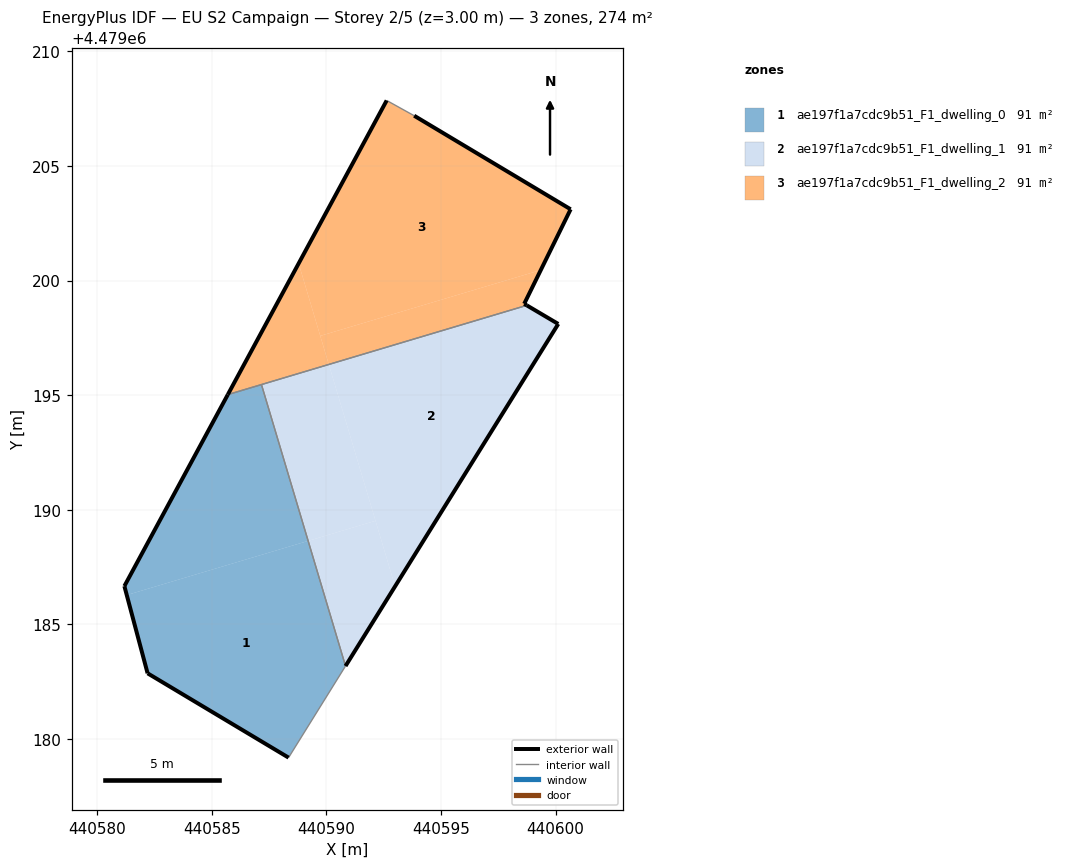
=== STOREY PLAN SPEC (per zone: floor XY polygon, exterior-wall plan segments, windows/doors) ===
zone 1: ae197f1a7cdc9b51_F1_dwelling_0  (91.4 m²)
  floor: (440588.35, 4479179.18) (440590.83, 4479183.18) (440589.20, 4479188.64) (440581.29, 4479186.28) (440582.20, 4479182.86)
  floor: (440589.20, 4479188.64) (440587.17, 4479195.46) (440585.70, 4479195.02) (440581.18, 4479186.67) (440581.29, 4479186.28)
  exterior wall: (440582.20, 4479182.86) – (440581.18, 4479186.67)  [3.9 m]
  exterior wall: (440581.18, 4479186.67) – (440585.70, 4479195.02)  [9.5 m]
  exterior wall: (440588.35, 4479179.18) – (440582.20, 4479182.86)  [7.2 m]
  interior walls: 3
zone 2: ae197f1a7cdc9b51_F1_dwelling_1  (91.4 m²)
  floor: (440590.83, 4479183.18) (440593.00, 4479186.66) (440592.14, 4479189.52) (440589.20, 4479188.64)
  floor: (440592.14, 4479189.52) (440590.10, 4479196.34) (440587.17, 4479195.46) (440589.20, 4479188.64)
  floor: (440593.00, 4479186.66) (440600.12, 4479198.11) (440598.74, 4479198.92) (440590.10, 4479196.34)
  exterior wall: (440598.74, 4479198.92) – (440600.12, 4479198.11)  [1.6 m]
  exterior wall: (440600.12, 4479198.11) – (440590.83, 4479183.18)  [17.6 m]
  interior walls: 2
zone 3: ae197f1a7cdc9b51_F1_dwelling_2  (91.4 m²)
  floor: (440599.35, 4479200.46) (440600.66, 4479203.11) (440593.83, 4479207.19) (440592.63, 4479207.86) (440588.79, 4479200.75) (440589.73, 4479197.59)
  floor: (440598.74, 4479198.92) (440598.63, 4479198.99) (440599.35, 4479200.46) (440589.73, 4479197.59) (440590.10, 4479196.34)
  floor: (440590.10, 4479196.34) (440588.79, 4479200.75) (440585.70, 4479195.02)
  exterior wall: (440600.66, 4479203.11) – (440598.63, 4479198.99)  [4.6 m]
  exterior wall: (440598.63, 4479198.99) – (440598.74, 4479198.92)  [0.1 m]
  exterior wall: (440585.70, 4479195.02) – (440592.63, 4479207.86)  [14.6 m]
  exterior wall: (440593.83, 4479207.19) – (440600.66, 4479203.11)  [8.0 m]
  interior walls: 3

=== DERIVED (storey summary) ===
Building: EU S2 Campaign
Storey: 2 of 5  (floor level z = 3.00 m)
Storey gross floor area: 274.3 m²
Zones on this storey: 3
  - ae197f1a7cdc9b51_F1_dwelling_0: floor 91.4 m²; exterior wall 20.6 m (61.8 m²); WWR 0.0%
  - ae197f1a7cdc9b51_F1_dwelling_1: floor 91.4 m²; exterior wall 19.2 m (57.5 m²); WWR 0.0%
  - ae197f1a7cdc9b51_F1_dwelling_2: floor 91.4 m²; exterior wall 27.3 m (81.8 m²); WWR 0.0%
Zone adjacency (shared interzone walls):
  - ae197f1a7cdc9b51_F1_dwelling_0 ↔ ae197f1a7cdc9b51_F1_dwelling_1
  - ae197f1a7cdc9b51_F1_dwelling_0 ↔ ae197f1a7cdc9b51_F1_dwelling_2
  - ae197f1a7cdc9b51_F1_dwelling_1 ↔ ae197f1a7cdc9b51_F1_dwelling_2